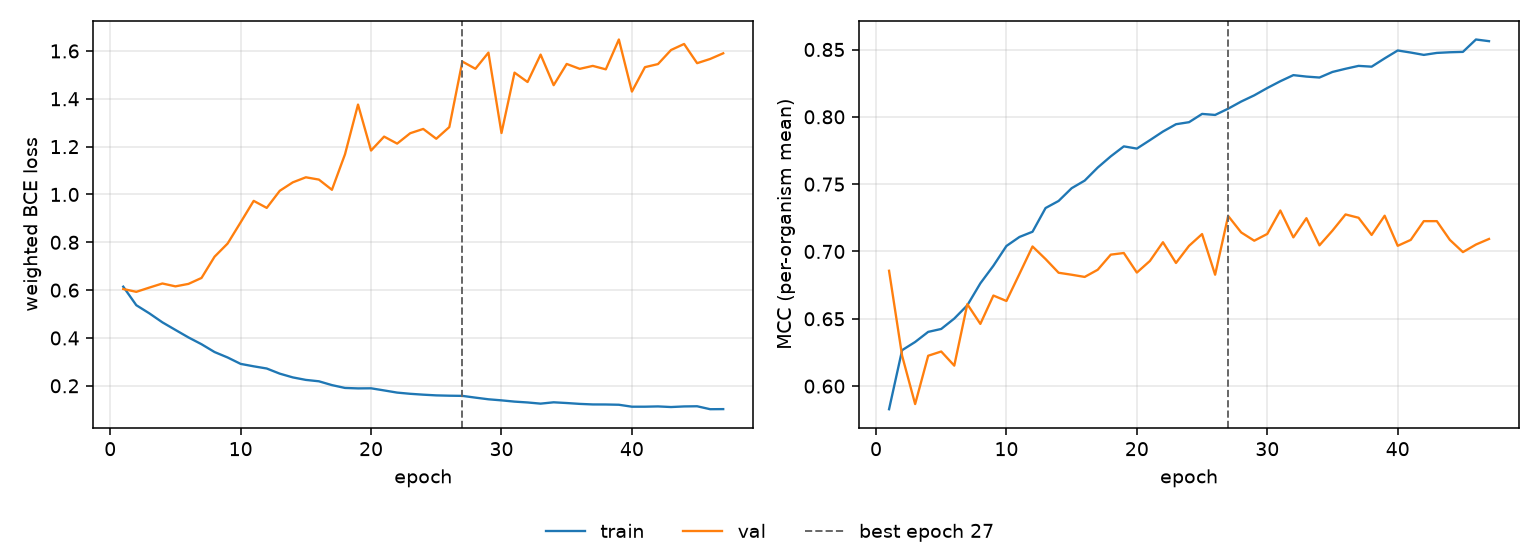

Source data for this figure (header and first rows):
epoch, tr_loss, vl_loss, tr_mcc, vl_mcc, is_best
1, 0.6145, 0.6047, 0.5828, 0.6857, False
2, 0.537, 0.5929, 0.6267, 0.6226, False
3, 0.5029, 0.6106, 0.6328, 0.5867, False
4, 0.4654, 0.6278, 0.6403, 0.6225, False
5, 0.4336, 0.6158, 0.6425, 0.6257, False
6, 0.4022, 0.6261, 0.6502, 0.6152, False
7, 0.3738, 0.6509, 0.66, 0.6609, False
8, 0.3412, 0.7398, 0.6763, 0.6462, False
9, 0.3185, 0.7947, 0.6894, 0.6673, False
10, 0.2916, 0.8834, 0.7041, 0.6632, False
11, 0.2815, 0.9732, 0.7108, 0.6834, False
12, 0.2723, 0.9438, 0.7147, 0.7037, False
13, 0.2508, 1.015, 0.7323, 0.6944, False
14, 0.2351, 1.051, 0.7375, 0.6842, False
15, 0.2246, 1.072, 0.747, 0.6827, False
16, 0.2189, 1.062, 0.7526, 0.6811, False
17, 0.2029, 1.019, 0.7623, 0.6864, False
18, 0.191, 1.168, 0.7707, 0.6976, False
19, 0.1891, 1.376, 0.7781, 0.6989, False
20, 0.1895, 1.184, 0.7764, 0.6843, False
21, 0.1807, 1.242, 0.7827, 0.6929, False
22, 0.1716, 1.213, 0.7891, 0.7069, False
23, 0.1666, 1.256, 0.7945, 0.6915, False
24, 0.1629, 1.274, 0.796, 0.7042, False
25, 0.1599, 1.233, 0.8022, 0.7129, False
26, 0.1586, 1.282, 0.8014, 0.6827, False
27, 0.1579, 1.556, 0.806, 0.7264, True
28, 0.1505, 1.525, 0.8114, 0.7141, False
29, 0.1436, 1.593, 0.816, 0.708, False
30, 0.1391, 1.257, 0.8214, 0.713, False
31, 0.1339, 1.509, 0.8264, 0.7304, False
32, 0.1303, 1.47, 0.831, 0.7105, False
33, 0.1254, 1.585, 0.8299, 0.7247, False
34, 0.131, 1.457, 0.8292, 0.7045, False
35, 0.128, 1.546, 0.8333, 0.7155, False
36, 0.1244, 1.525, 0.8357, 0.7275, False
37, 0.1221, 1.538, 0.8378, 0.725, False
38, 0.1219, 1.523, 0.8372, 0.7123, False
39, 0.1208, 1.648, 0.8434, 0.7266, False
40, 0.1126, 1.43, 0.8493, 0.7042, False
41, 0.1126, 1.532, 0.8477, 0.7086, False
42, 0.1138, 1.545, 0.846, 0.7225, False
43, 0.1112, 1.604, 0.8475, 0.7225, False
44, 0.1137, 1.629, 0.8479, 0.7086, False
45, 0.1145, 1.549, 0.8482, 0.6995, False
46, 0.1021, 1.567, 0.8574, 0.7051, False
47, 0.1025, 1.59, 0.8562, 0.7093, False
